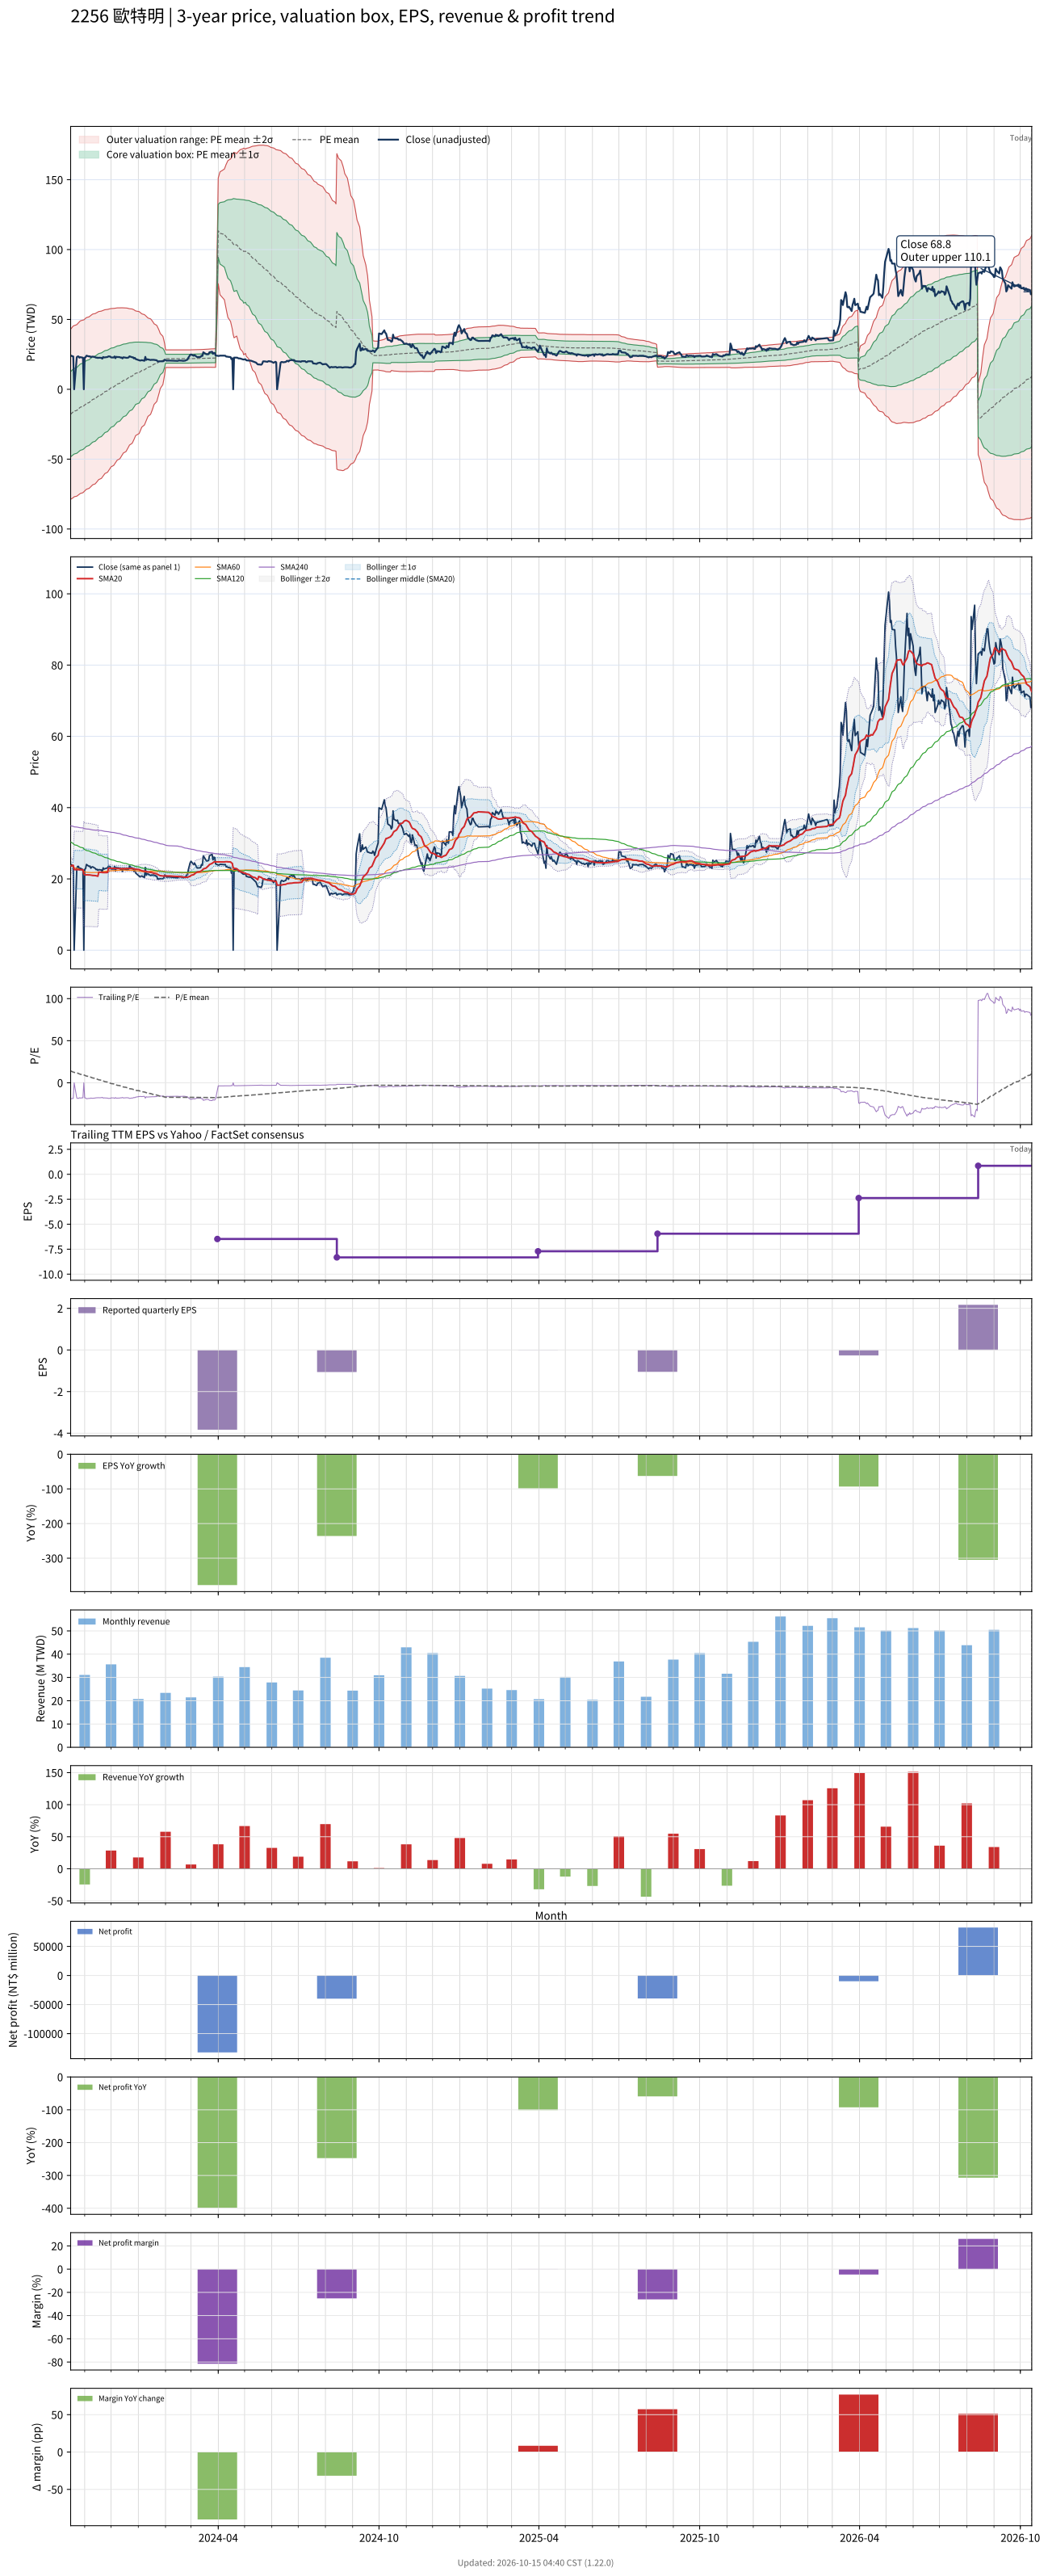

Source data for this figure (header and first rows):
# chart-version: skill-stock-dynamic-val…
date, close, available_date, period_end, eps, ttm_eps, pe, pe_mean, pe_std, price_m2, price_m1, price_mean, price_p1, price_p2, forward_eps, forward_pe, forward_pe_mean, forward_pe_std, forward_price_m2, forward_price_m1, forward_price_mean, forward_price_p1, forward_price_p2, sma20
2023-10-16, 23.9, 2023-08-14, 2023-06-30, -2.81, -1.27, -18.82, 14.08, 23.96, 42.98, 12.55, -17.89, -48.32, -78.76, , , , , , , , , , 23.53
2023-10-17, 24, 2023-08-14, 2023-06-30, -2.81, -1.27, -18.9, 13.61, 24.05, 43.81, 13.26, -17.29, -47.84, -78.38, , , , , , , , , , 23.66
2023-10-18, 23.6, 2023-08-14, 2023-06-30, -2.81, -1.27, -18.58, 13.14, 24.13, 44.59, 13.95, -16.69, -47.33, -77.97, , , , , , , , , , 23.82
2023-10-19, 23.5, 2023-08-14, 2023-06-30, -2.81, -1.27, -18.5, 12.68, 24.19, 45.35, 14.63, -16.1, -46.83, -77.55, , , , , , , , , , 23.8
2023-10-20, 0.000000, 2023-08-14, 2023-06-30, -2.81, -1.27, -0.000000, 12.37, 24.11, 45.54, 14.92, -15.7, -46.33, -76.95, , , , , , , , , , 22.62
2023-10-23, 23, 2023-08-14, 2023-06-30, -2.81, -1.27, -18.11, 11.91, 24.17, 46.26, 15.57, -15.12, -45.82, -76.51, , , , , , , , , , 22.61
2023-10-24, 23.5, 2023-08-14, 2023-06-30, -2.81, -1.27, -18.5, 11.45, 24.22, 46.97, 16.22, -14.54, -45.3, -76.05, , , , , , , , , , 22.61
2023-10-25, 23.5, 2023-08-14, 2023-06-30, -2.81, -1.27, -18.5, 10.99, 24.26, 47.66, 16.85, -13.96, -44.77, -75.58, , , , , , , , , , 22.61
2023-10-26, 22.6, 2023-08-14, 2023-06-30, -2.81, -1.27, -17.8, 10.54, 24.29, 48.31, 17.46, -13.39, -44.24, -75.09, , , , , , , , , , 22.58
2023-10-27, 23, 2023-08-14, 2023-06-30, -2.81, -1.27, -18.11, 10.09, 24.32, 48.95, 18.07, -12.82, -43.7, -74.58, , , , , , , , , , 22.58
2023-10-30, 22.6, 2023-08-14, 2023-06-30, -2.81, -1.27, -17.8, 9.638, 24.33, 49.55, 18.65, -12.24, -43.13, -74.03, , , , , , , , , , 22.55
2023-10-31, 0.000000, 2023-08-14, 2023-06-30, -2.81, -1.27, -0.000000, 9.335, 24.22, 49.65, 18.9, -11.86, -42.61, -73.36, , , , , , , , , , 21.39
2023-11-01, 22.65, 2023-08-14, 2023-06-30, -2.81, -1.27, -17.83, 8.883, 24.21, 50.22, 19.47, -11.28, -42.03, -72.78, , , , , , , , , , 21.18
2023-11-02, 22.9, 2023-08-14, 2023-06-30, -2.81, -1.27, -18.03, 8.426, 24.2, 50.76, 20.03, -10.7, -41.43, -72.16, , , , , , , , , , 21.11
2023-11-03, 24.05, 2023-08-14, 2023-06-30, -2.81, -1.27, -18.94, 7.967, 24.19, 51.33, 20.6, -10.12, -40.84, -71.56, , , , , , , , , , 21.14
2023-11-06, 23.5, 2023-08-14, 2023-06-30, -2.81, -1.27, -18.5, 7.513, 24.17, 51.86, 21.16, -9.541, -40.24, -70.94, , , , , , , , , , 21.12
2023-11-07, 23.6, 2023-08-14, 2023-06-30, -2.81, -1.27, -18.58, 7.07, 24.16, 52.38, 21.7, -8.979, -39.66, -70.34, , , , , , , , , , 21.1
2023-11-08, 23, 2023-08-14, 2023-06-30, -2.81, -1.27, -18.11, 6.632, 24.13, 52.88, 22.23, -8.422, -39.07, -69.72, , , , , , , , , , 21.05
2023-11-09, 23.3, 2023-08-14, 2023-06-30, -2.81, -1.27, -18.35, 6.19, 24.1, 53.36, 22.75, -7.861, -38.47, -69.08, , , , , , , , , , 21
2023-11-10, 23.4, 2023-08-14, 2023-06-30, -2.81, -1.27, -18.43, 5.745, 24.06, 53.81, 23.26, -7.296, -37.85, -68.41, , , , , , , , , , 20.98
2023-11-13, 22.95, 2023-08-14, 2023-06-30, -2.81, -1.27, -18.07, 5.299, 24, 54.23, 23.75, -6.73, -37.21, -67.69, , , , , , , , , , 20.93
2023-11-14, 22.6, 2023-08-14, 2023-06-30, -2.81, -1.27, -17.8, 4.852, 23.93, 54.61, 24.22, -6.162, -36.55, -66.93, , , , , , , , , , 20.86
2023-11-15, 22.7, 2023-08-14, 2023-06-30, -2.81, -1.27, -17.87, 4.412, 23.85, 54.98, 24.69, -5.603, -35.9, -66.19, , , , , , , , , , 20.82
2023-11-16, 22.4, 2023-08-14, 2023-06-30, -2.81, -1.27, -17.64, 3.97, 23.77, 55.32, 25.14, -5.041, -35.22, -65.4, , , , , , , , , , 20.76
2023-11-17, 22.6, 2023-08-14, 2023-06-30, -2.81, -1.27, -17.8, 3.53, 23.67, 55.65, 25.58, -4.483, -34.55, -64.62, , , , , , , , , , 21.89
2023-11-20, 22.5, 2023-08-14, 2023-06-30, -2.81, -1.27, -17.72, 3.091, 23.57, 55.95, 26.01, -3.925, -33.87, -63.81, , , , , , , , , , 21.87
2023-11-21, 21.9, 2023-08-14, 2023-06-30, -2.81, -1.27, -17.24, 2.656, 23.46, 56.22, 26.43, -3.373, -33.17, -62.97, , , , , , , , , , 21.79
2023-11-22, 23.1, 2023-08-14, 2023-06-30, -2.81, -1.27, -18.19, 2.211, 23.35, 56.49, 26.84, -2.808, -32.46, -62.11, , , , , , , , , , 21.77
2023-11-23, 22.75, 2023-08-14, 2023-06-30, -2.81, -1.27, -17.91, 1.769, 23.22, 56.73, 27.24, -2.247, -31.74, -61.23, , , , , , , , , , 21.77
2023-11-24, 22.85, 2023-08-14, 2023-06-30, -2.81, -1.27, -17.99, 1.329, 23.09, 56.96, 27.64, -1.688, -31.01, -60.33, , , , , , , , , , 21.77
2023-11-27, 23.1, 2023-08-14, 2023-06-30, -2.81, -1.27, -18.19, 0.8829, 22.94, 57.15, 28.02, -1.121, -30.26, -59.4, , , , , , , , , , 21.79
2023-11-28, 23.55, 2023-08-14, 2023-06-30, -2.81, -1.27, -18.54, 0.4401, 22.8, 57.35, 28.4, -0.5589, -29.51, -58.47, , , , , , , , , , 22.97
2023-11-29, 23.5, 2023-08-14, 2023-06-30, -2.81, -1.27, -18.5, -0.002738, 22.65, 57.52, 28.76, 0.003477, -28.76, -57.51, , , , , , , , , , 23.01
2023-11-30, 23.45, 2023-08-14, 2023-06-30, -2.81, -1.27, -18.46, -0.4479, 22.48, 57.66, 29.11, 0.5688, -27.98, -56.52, , , , , , , , , , 23.04
2023-12-01, 22.8, 2023-08-14, 2023-06-30, -2.81, -1.27, -17.95, -0.8865, 22.3, 57.76, 29.44, 1.126, -27.19, -55.51, , , , , , , , , , 22.98
2023-12-04, 22.75, 2023-08-14, 2023-06-30, -2.81, -1.27, -17.91, -1.319, 22.12, 57.86, 29.77, 1.675, -26.42, -54.51, , , , , , , , , , 22.94
2023-12-05, 23.5, 2023-08-14, 2023-06-30, -2.81, -1.27, -18.5, -1.748, 21.95, 57.96, 30.09, 2.22, -25.65, -53.52, , , , , , , , , , 22.93
2023-12-06, 22.25, 2023-08-14, 2023-06-30, -2.81, -1.27, -17.52, -2.157, 21.78, 58.05, 30.4, 2.739, -24.92, -52.58, , , , , , , , , , 22.9
2023-12-07, 23.25, 2023-08-14, 2023-06-30, -2.81, -1.27, -18.31, -2.565, 21.61, 58.16, 30.71, 3.258, -24.19, -51.64, , , , , , , , , , 22.89
2023-12-08, 23.1, 2023-08-14, 2023-06-30, -2.81, -1.27, -18.19, -2.968, 21.45, 58.25, 31.01, 3.77, -23.47, -50.71, , , , , , , , , , 22.88
2023-12-11, 23, 2023-08-14, 2023-06-30, -2.81, -1.27, -18.11, -3.371, 21.27, 58.32, 31.3, 4.281, -22.74, -49.76, , , , , , , , , , 22.88
2023-12-12, 22.6, 2023-08-14, 2023-06-30, -2.81, -1.27, -17.8, -3.775, 21.08, 58.34, 31.57, 4.794, -21.98, -48.75, , , , , , , , , , 22.88
2023-12-13, 22.75, 2023-08-14, 2023-06-30, -2.81, -1.27, -17.91, -4.181, 20.88, 58.34, 31.83, 5.31, -21.21, -47.72, , , , , , , , , , 22.89
2023-12-14, 22.1, 2023-08-14, 2023-06-30, -2.81, -1.27, -17.4, -4.58, 20.67, 58.31, 32.06, 5.816, -20.43, -46.68, , , , , , , , , , 22.87
2023-12-15, 22.9, 2023-08-14, 2023-06-30, -2.81, -1.27, -18.03, -4.981, 20.45, 58.28, 32.3, 6.326, -19.65, -45.63, , , , , , , , , , 22.89
2023-12-18, 22.6, 2023-08-14, 2023-06-30, -2.81, -1.27, -17.8, -5.376, 20.24, 58.23, 32.53, 6.827, -18.87, -44.58, , , , , , , , , , 22.89
2023-12-19, 22.5, 2023-08-14, 2023-06-30, -2.81, -1.27, -17.72, -5.774, 20, 58.14, 32.74, 7.333, -18.07, -43.48, , , , , , , , , , 22.92
2023-12-20, 22.6, 2023-08-14, 2023-06-30, -2.81, -1.27, -17.8, -6.177, 19.75, 58.01, 32.93, 7.845, -17.24, -42.32, , , , , , , , , , 22.89
2023-12-21, 22.8, 2023-08-14, 2023-06-30, -2.81, -1.27, -17.95, -6.58, 19.49, 57.86, 33.11, 8.356, -16.4, -41.15, , , , , , , , , , 22.9
2023-12-22, 23.6, 2023-08-14, 2023-06-30, -2.81, -1.27, -18.58, -6.992, 19.21, 57.68, 33.28, 8.88, -15.52, -39.92, , , , , , , , , , 22.93
2023-12-25, 22.9, 2023-08-14, 2023-06-30, -2.81, -1.27, -18.03, -7.395, 18.93, 57.47, 33.43, 9.392, -14.64, -38.68, , , , , , , , , , 22.93
2023-12-26, 22.9, 2023-08-14, 2023-06-30, -2.81, -1.27, -18.03, -7.796, 18.63, 57.23, 33.57, 9.901, -13.76, -37.43, , , , , , , , , , 22.89
2023-12-27, 22.1, 2023-08-14, 2023-06-30, -2.81, -1.27, -17.4, -8.2, 18.31, 56.91, 33.66, 10.41, -12.84, -36.09, , , , , , , , , , 22.82
2023-12-28, 22.5, 2023-08-14, 2023-06-30, -2.81, -1.27, -17.72, -8.62, 17.94, 56.5, 33.72, 10.95, -11.83, -34.61, , , , , , , , , , 22.77
2023-12-29, 21.65, 2023-08-14, 2023-06-30, -2.81, -1.27, -17.05, -9.027, 17.56, 56.07, 33.77, 11.46, -10.84, -33.14, , , , , , , , , , 22.72
2024-01-02, 20.8, 2023-08-14, 2023-06-30, -2.81, -1.27, -16.38, -9.425, 17.17, 55.59, 33.78, 11.97, -9.841, -31.65, , , , , , , , , , 22.62
2024-01-03, 20.55, 2023-08-14, 2023-06-30, -2.81, -1.27, -16.18, -9.817, 16.78, 55.09, 33.78, 12.47, -8.843, -30.15, , , , , , , , , , 22.47
2024-01-04, 20.65, 2023-08-14, 2023-06-30, -2.81, -1.27, -16.26, -10.21, 16.37, 54.54, 33.75, 12.97, -7.822, -28.61, , , , , , , , , , 22.39
2024-01-05, 20.85, 2023-08-14, 2023-06-30, -2.81, -1.27, -16.42, -10.59, 15.96, 53.99, 33.72, 13.45, -6.814, -27.08, , , , , , , , , , 22.27
... 669 more rows
